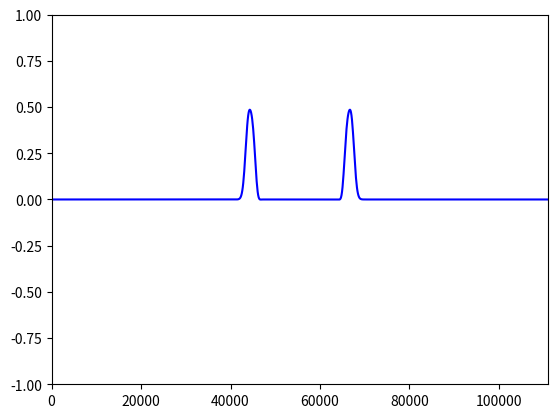

The matplotlib source for this figure: (Note: this script raises an exception after producing the figure.)
#!/usr/bin/env python

import math
import numpy as np
import copy
import matplotlib.pyplot as plt
from matplotlib.animation import FuncAnimation
import matplotlib.animation as animation
from scipy import signal

def iterateU(Uarray, Harray, index):
    global g
    global n
    global t
    global x

    a = 0
    
    if index==0:
        a  = Uarray[index] - g*(t/x)*(Harray[index] - 0)
    else:
        a = Uarray[index] - g*(t/x)*(Harray[index]-Harray[index-1])
    
    return a

def iterateH(Uarraynext, Harray, Barray, index):
    global n
    global t
    global x

    a = 0

    if index==n-1:
        a = Harray[index] - Barray[index]*(t/x)*(0 - Uarraynext[index])
    else:
        a = Harray[index] - Barray[index]*(t/x)*(Uarraynext[index+1]-Uarraynext[index])

    return a

def smooth(arrayh):
    global n

    a = np.zeros(n)

    for i in range(n-1):
        a[i] += (arrayh[i+1]-arrayh[i])*0.2*0.5
        a[i+1] +=  (arrayh[i+1]-arrayh[i])*0.2*0.5*(-1)

    for i in range(n):
        arrayh[i] += a[i]

    return arrayh

if __name__ == "__main__":
    n = 1000     #number of bins
    x = 111.0     #distance between bins
    t = 10    #time step between iterations
    g = 9.81     #strength of gravity
    d = 1000.0     #depth of water
    timesteps = 100     #number of iterations
    passes = 2    #number of smoothing passes
    tmax = x/(math.sqrt(g*d))     #maximum time step allowed

    print("maximum t: {}".format(tmax))

    if (t>tmax):
        t=tmax
        print("new t: {}".format(t))
    
    h = np.zeros(n)
    u = np.zeros(n)

    for i in range(n):
        if i<(n/2+10) and i>(n/2-10):
            h[i] = 1
        if (i<=(n/2-10) and i>(n/2-20)) or (i>=(n/2+10) and i<(n/2+20)):
            h[i] = 0

    bathymetry = np.zeros(n)
    for i in range(n):
        if i>n*0.75:
            bathymetry[i] = d
        else:
            bathymetry[i] = d
        
    finalh = np.zeros([timesteps+1,n])
    finalh[0] = h

    finalu = np.zeros([timesteps+1,n])
    finalu[0] = u

    a = np.zeros(n)
    b = np.zeros(n)
    e = np.zeros(n)
    
    for i in range(timesteps):
        for j in range(n):
            a[j] = iterateU(finalu[i], finalh[i], j)
            
        finalu[i+1] = a

        for k in range(passes):
            finalu[i+1] = smooth(finalu[i+1])
                
        for j in range(n):
            a[j] = iterateH(finalu[i+1], finalh[i], bathymetry, j)
            
        finalh[i+1] = a

    xaxis = np.zeros(n)
    for i in range(n):
        xaxis[i]=i*x
               
    fig, ax = plt.subplots()
    ln, = plt.plot([], [], 'b-', animated=True)
    
    def init():
        ax.set_xlim(0,(n-1)*x)
        ax.set_ylim(-1,1)
        return ln,
        
    def update(frame):
        ln.set_data(xaxis, finalh[frame])
        return ln,
        
    ani = FuncAnimation(fig, update, frames=timesteps+1, init_func=init, interval=100, blit=True)
    
    plt.show()

    #Writer = animation.writers['ffmpeg']
    #writer = Writer(fps=15, metadata=dict(artist='Me'), bitrate=1800)
    
    ani.save('waveanimation.mp4', writer='ffmpeg')
